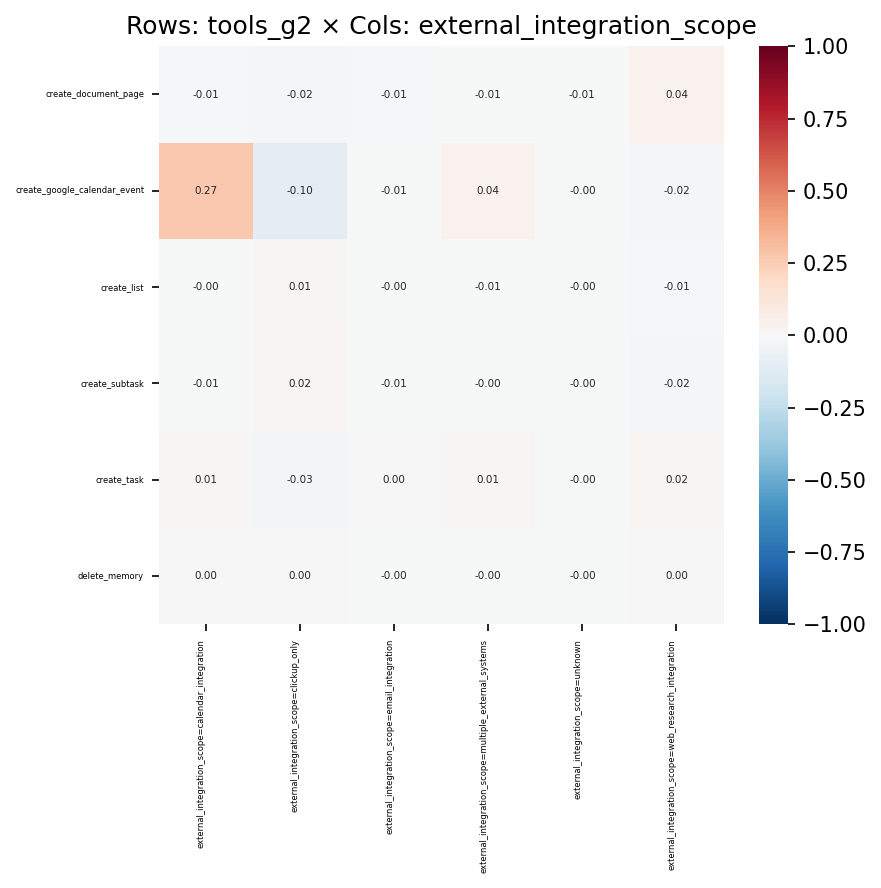

Source data for this figure (header and first rows):
, external_integration_scope=calendar_inte…, external_integration_scope=clickup_only, external_integration_scope=email_integra…, external_integration_scope=multiple_exte…, external_integration_scope=unknown, external_integration_scope=web_research_…
create_document_page, -0.01157, -0.02067, -0.01376, -0.005551, -0.00614, 0.045
create_google_calendar_event, 0.2701, -0.1043, -0.00751, 0.04483, -0.003664, -0.0161
create_list, -0.000343, 0.01245, -0.004055, -0.00687, -0.001656, -0.009522
create_subtask, -0.007778, 0.02189, -0.007199, -4.4016207863934805e-05, -0.004768, -0.01936
create_task, 0.014, -0.02533, 0.004023, 0.009322, -0.004226, 0.02016
delete_memory, 0.0003618, 1.3514447003903406e-05, -0.001835, -0.001944, -0.001087, 0.00222
